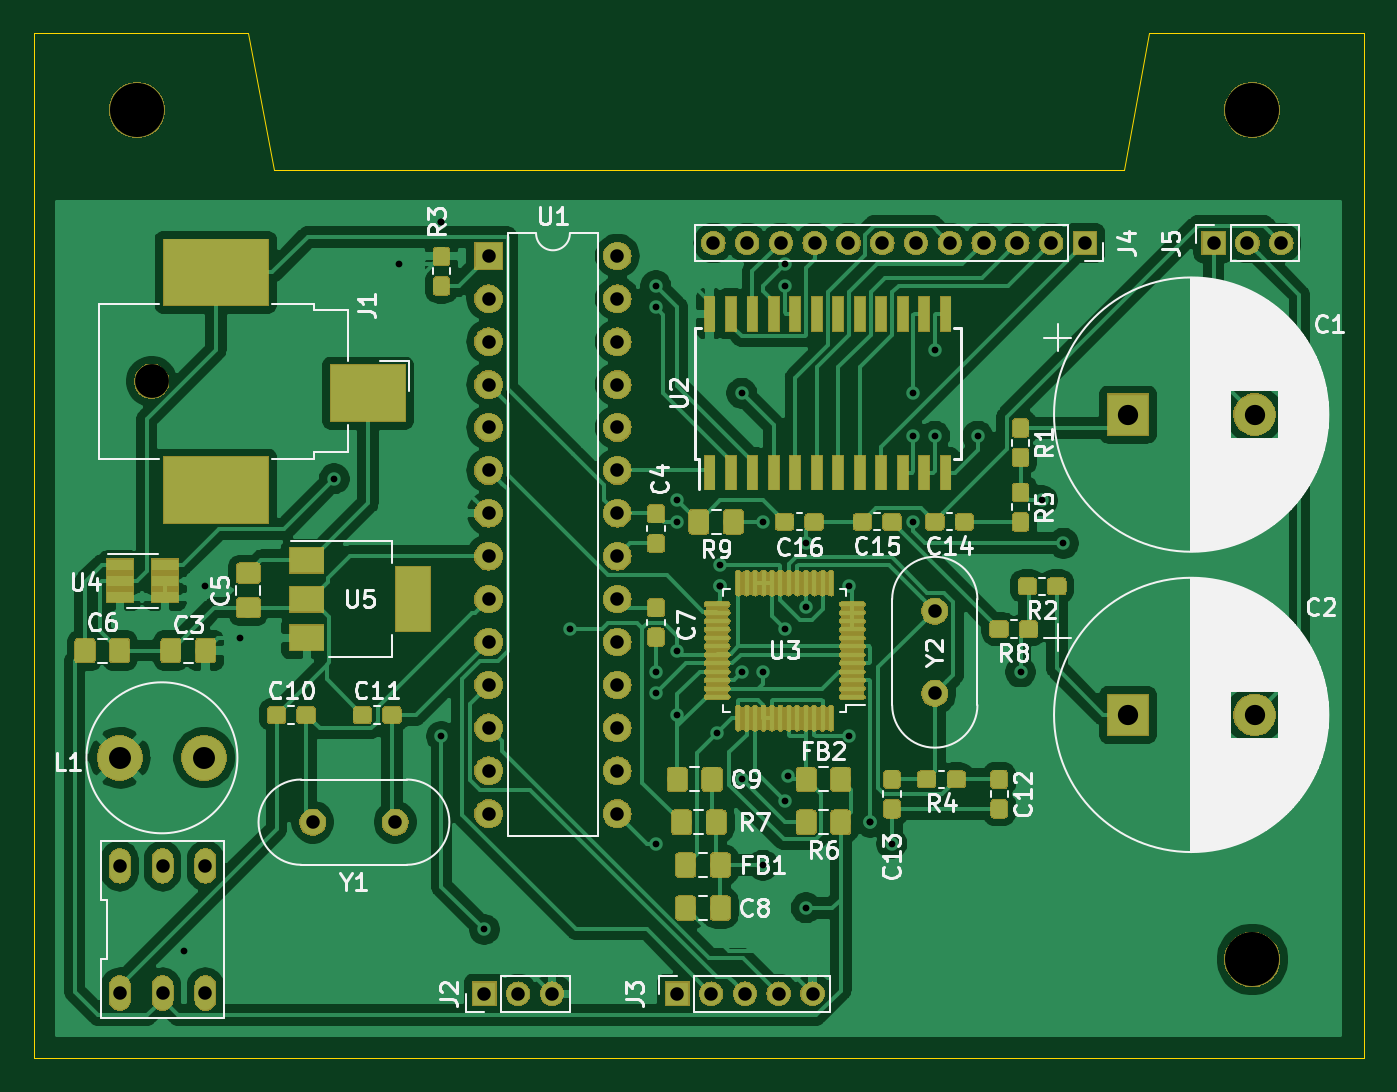
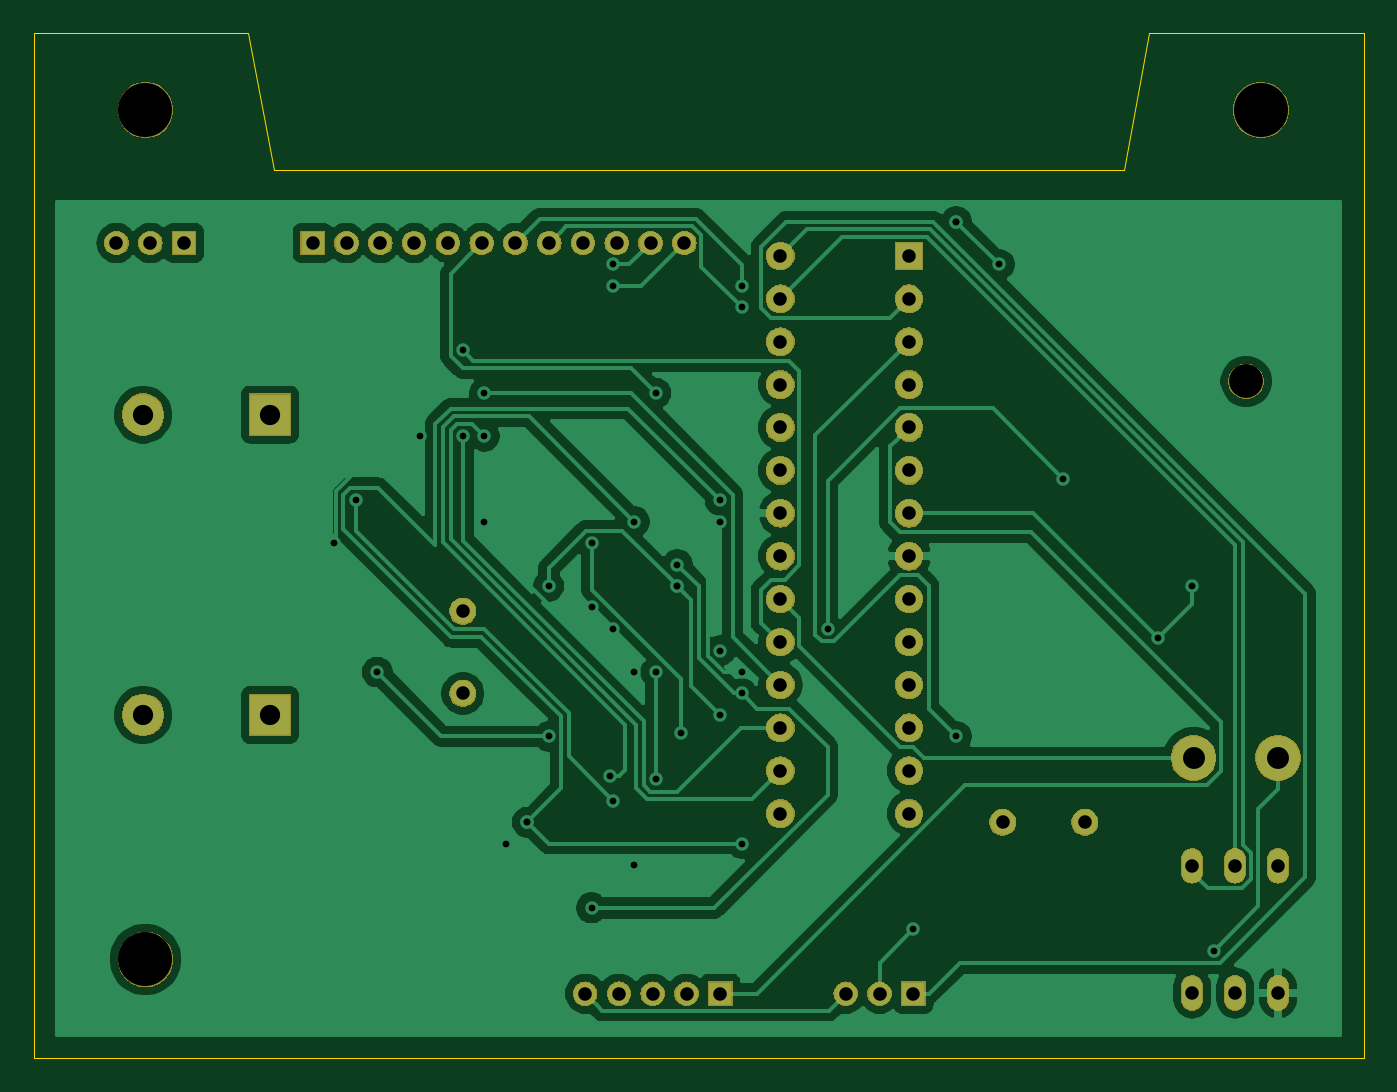
Circuit board: 10 layer files. Board 78.7 x 60.7 mm.
- bottom_copper: ocarina v1.0-B_Cu.gbr (87089 bytes)
- bottom_mask: ocarina v1.0-B_Mask.gbr (73434 bytes)
- paste: ocarina v1.0-B_Paste.gbr (494 bytes)
- bottom_silk: ocarina v1.0-B_SilkS.gbr (495 bytes)
- outline: ocarina v1.0-Edge_Cuts.gbr (1081 bytes)
- top_copper: ocarina v1.0-F_Cu.gbr (235967 bytes)
- top_mask: ocarina v1.0-F_Mask.gbr (174567 bytes)
- paste: ocarina v1.0-F_Paste.gbr (92369 bytes)
- top_silk: ocarina v1.0-F_SilkS.gbr (61853 bytes)
- drill: ocarina v1.0.drl (2175 bytes)

=== bottom_copper: ocarina v1.0-B_Cu.gbr (87089 bytes, source omitted) ===
=== bottom_mask: ocarina v1.0-B_Mask.gbr (73434 bytes, source omitted) ===
=== paste: ocarina v1.0-B_Paste.gbr ===
G04 #@! TF.GenerationSoftware,KiCad,Pcbnew,(5.1.0)-1*
G04 #@! TF.CreationDate,2019-11-07T23:05:45-05:00*
G04 #@! TF.ProjectId,ocarina v1.0,6f636172-696e-4612-9076-312e302e6b69,rev?*
G04 #@! TF.SameCoordinates,Original*
G04 #@! TF.FileFunction,Paste,Bot*
G04 #@! TF.FilePolarity,Positive*
%FSLAX46Y46*%
G04 Gerber Fmt 4.6, Leading zero omitted, Abs format (unit mm)*
G04 Created by KiCad (PCBNEW (5.1.0)-1) date 2019-11-07 23:05:45*
%MOMM*%
%LPD*%
G04 APERTURE LIST*
G04 APERTURE END LIST*
M02*

=== bottom_silk: ocarina v1.0-B_SilkS.gbr ===
G04 #@! TF.GenerationSoftware,KiCad,Pcbnew,(5.1.0)-1*
G04 #@! TF.CreationDate,2019-11-07T23:05:45-05:00*
G04 #@! TF.ProjectId,ocarina v1.0,6f636172-696e-4612-9076-312e302e6b69,rev?*
G04 #@! TF.SameCoordinates,Original*
G04 #@! TF.FileFunction,Legend,Bot*
G04 #@! TF.FilePolarity,Positive*
%FSLAX46Y46*%
G04 Gerber Fmt 4.6, Leading zero omitted, Abs format (unit mm)*
G04 Created by KiCad (PCBNEW (5.1.0)-1) date 2019-11-07 23:05:45*
%MOMM*%
%LPD*%
G04 APERTURE LIST*
G04 APERTURE END LIST*
M02*

=== outline: ocarina v1.0-Edge_Cuts.gbr ===
G04 #@! TF.GenerationSoftware,KiCad,Pcbnew,(5.1.0)-1*
G04 #@! TF.CreationDate,2019-11-07T23:05:45-05:00*
G04 #@! TF.ProjectId,ocarina v1.0,6f636172-696e-4612-9076-312e302e6b69,rev?*
G04 #@! TF.SameCoordinates,Original*
G04 #@! TF.FileFunction,Profile,NP*
%FSLAX46Y46*%
G04 Gerber Fmt 4.6, Leading zero omitted, Abs format (unit mm)*
G04 Created by KiCad (PCBNEW (5.1.0)-1) date 2019-11-07 23:05:45*
%MOMM*%
%LPD*%
G04 APERTURE LIST*
%ADD10C,0.050000*%
G04 APERTURE END LIST*
D10*
X80264000Y-60452000D02*
X86868000Y-60452000D01*
X78740000Y-52324000D02*
X80264000Y-60452000D01*
X130556000Y-60452000D02*
X123952000Y-60452000D01*
X132080000Y-52324000D02*
X130556000Y-60452000D01*
X123952000Y-60452000D02*
X86868000Y-60452000D01*
X66040000Y-52324000D02*
X78740000Y-52324000D01*
X144780000Y-52324000D02*
X132080000Y-52324000D01*
X66040000Y-52324000D02*
X66040000Y-113030000D01*
X144780000Y-60960000D02*
X144780000Y-52324000D01*
X144780000Y-113030000D02*
X144780000Y-111760000D01*
X66040000Y-113030000D02*
X144780000Y-113030000D01*
X144780000Y-60960000D02*
X144780000Y-111760000D01*
M02*

=== top_copper: ocarina v1.0-F_Cu.gbr (235967 bytes, source omitted) ===
=== top_mask: ocarina v1.0-F_Mask.gbr (174567 bytes, source omitted) ===
=== paste: ocarina v1.0-F_Paste.gbr (92369 bytes, source omitted) ===
=== top_silk: ocarina v1.0-F_SilkS.gbr (61853 bytes, source omitted) ===
=== drill: ocarina v1.0.drl ===
M48
; DRILL file {KiCad (5.1.0)-1} date 11/7/2019 11:06:05 PM
; FORMAT={-:-/ absolute / metric / decimal}
; #@! TF.CreationDate,2019-11-07T23:06:05-05:00
; #@! TF.GenerationSoftware,Kicad,Pcbnew,(5.1.0)-1
FMAT,2
METRIC
T1C0.400
T2C0.800
T3C1.200
T4C1.300
T5C2.000
T6C3.200
%
G90
G05
T1
X74.93Y-106.68
X76.2Y-85.09
X78.218Y-88.152
X83.82Y-78.74
X87.63Y-66.04
X90.17Y-63.5
X90.17Y-63.5
X90.17Y-93.98
X92.71Y-105.41
X97.79Y-87.63
X102.87Y-67.31
X102.87Y-68.58
X102.87Y-90.17
X102.87Y-91.44
X102.87Y-100.33
X104.14Y-80.01
X104.14Y-81.28
X104.14Y-88.9
X104.14Y-92.71
X106.483Y-93.782
X106.68Y-83.82
X106.68Y-85.09
X106.68Y-85.09
X107.95Y-73.66
X107.95Y-90.17
X107.95Y-96.52
X109.22Y-81.28
X109.22Y-90.17
X109.22Y-101.6
X110.49Y-66.04
X110.49Y-67.31
X110.49Y-87.63
X110.49Y-97.79
X110.675Y-96.335
X111.74Y-86.34
X111.76Y-82.55
X111.76Y-104.14
X114.3Y-85.09
X114.3Y-93.98
X115.57Y-99.06
X115.57Y-99.06
X116.84Y-100.33
X118.11Y-73.66
X118.11Y-76.2
X118.11Y-81.28
X119.38Y-71.12
X119.38Y-76.2
X121.92Y-76.2
X124.46Y-90.17
X125.73Y-80.01
X127.0Y-82.55
T2
X82.55Y-99.06
X87.43Y-99.06
X106.27Y-64.77
X108.27Y-64.77
X110.27Y-64.77
X112.27Y-64.77
X114.27Y-64.77
X116.27Y-64.77
X118.27Y-64.77
X120.27Y-64.77
X122.27Y-64.77
X124.27Y-64.77
X126.27Y-64.77
X128.27Y-64.77
X92.71Y-109.22
X94.71Y-109.22
X96.71Y-109.22
X119.38Y-86.56
X119.38Y-91.44
X104.14Y-109.22
X106.14Y-109.22
X108.14Y-109.22
X110.14Y-109.22
X112.14Y-109.22
X71.12Y-101.65
X71.12Y-109.17
X73.66Y-101.65
X73.66Y-109.17
X76.2Y-101.65
X76.2Y-109.17
X92.964Y-65.532
X92.964Y-68.072
X92.964Y-70.612
X92.964Y-73.152
X92.964Y-75.692
X92.964Y-78.232
X92.964Y-80.772
X92.964Y-83.312
X92.964Y-85.852
X92.964Y-88.392
X92.964Y-90.932
X92.964Y-93.472
X92.964Y-96.012
X92.964Y-98.552
X100.584Y-65.532
X100.584Y-68.072
X100.584Y-70.612
X100.584Y-73.152
X100.584Y-75.692
X100.584Y-78.232
X100.584Y-80.772
X100.584Y-83.312
X100.584Y-85.852
X100.584Y-88.392
X100.584Y-90.932
X100.584Y-93.472
X100.584Y-96.012
X100.584Y-98.552
X135.89Y-64.77
X137.89Y-64.77
X139.89Y-64.77
T3
X130.81Y-92.71
X138.31Y-92.71
X130.81Y-74.93
X138.31Y-74.93
T4
X71.12Y-95.25
X76.12Y-95.25
T5
X73.01Y-72.96
T6
X138.176Y-107.188
X138.176Y-56.896
X72.136Y-56.896
T0
M30

